Run: headless pygame with SDL's dummy video driver; simulated clock (each Clock.tick advances the game by its frame time, no real sleeping); random seed 0; keys injected as events and as key.get_pressed() state; no mouse input.
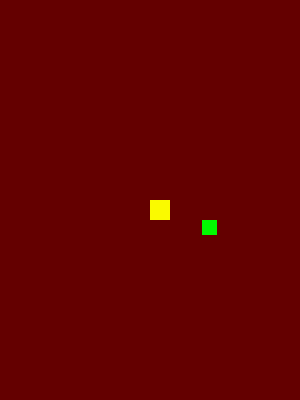
Frame 1 of 2 · flips 1–60 · no input
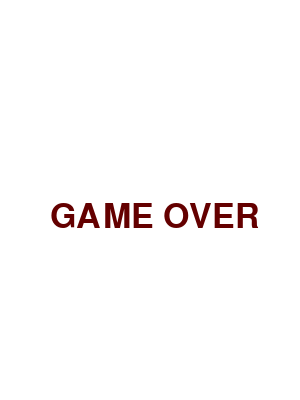
Frame 2 of 2 · flips 61–180 · tapped SPACE, RETURN · held RIGHT (→), D (game ended)

The pygame program that drew these frames:

import pygame
import random
import time
pygame.init()

red = 100, 0, 0
green = 0, 250, 0
yellow = 250, 250, 0
blue = 0, 0, 100
black = 0, 0, 0
white = 255, 255, 255

screen_width = 300
screen_height = 400
FPS = 7

run = True

hero_x = screen_width/2
hero_y = screen_height/2
hero_width = 20
hero_height = 20

x1_change = 0
y1_change = 0

apple_x = random.randint (5, 290)
apple_y = random.randint (5, 390)
apple_width = 15
apple_height = 15

second_win = pygame.font.SysFont(None, 50) # создали сообщение, которое высветится поверх экрана

def message (msg, color): # создаем функцию для появления сообщения по окончанию игры
    mesg = second_win.render(msg, True, color) # создаем слой
    win.blit(mesg, [50, 200]) # отрисовываем сообщение на основной поверхности

win = pygame.display.set_mode((screen_width, screen_height))
pygame.display.set_caption('WarCraft')
clock = pygame.time.Clock()

while run:
    win.fill(red)

    for event in pygame.event.get():
        if event.type == pygame.QUIT:
            run = False

        keys = pygame.key.get_pressed()
        if keys[pygame.K_LEFT]:
            x1_change = -10
            y1_change = 0
        if keys[pygame.K_RIGHT]:
            x1_change = +10
            y1_change = 0
        if keys[pygame.K_UP]:
            y1_change = -10
            x1_change = 0
        if keys[pygame.K_DOWN]:
            y1_change = +10
            x1_change = 0

    if hero_x + hero_width >= screen_width-10 or hero_x <= 10 or \
            hero_y + hero_height >= screen_height-10 or hero_y <= 10:
        print('GAME OVER')
        run = False

    hero_x += x1_change
    hero_y += y1_change

    pygame.draw.rect(win, yellow, (hero_x, hero_y, hero_width, hero_height))
    pygame.draw.rect(win, green, (apple_x, apple_y, apple_width, apple_height))

    clock.tick(FPS)
    pygame.display.update()

win.fill(white) # установил слой заливки поверх экрана цикла
message('GAME OVER', red)
pygame.display.update()
time.sleep(2)

pygame.quit()
